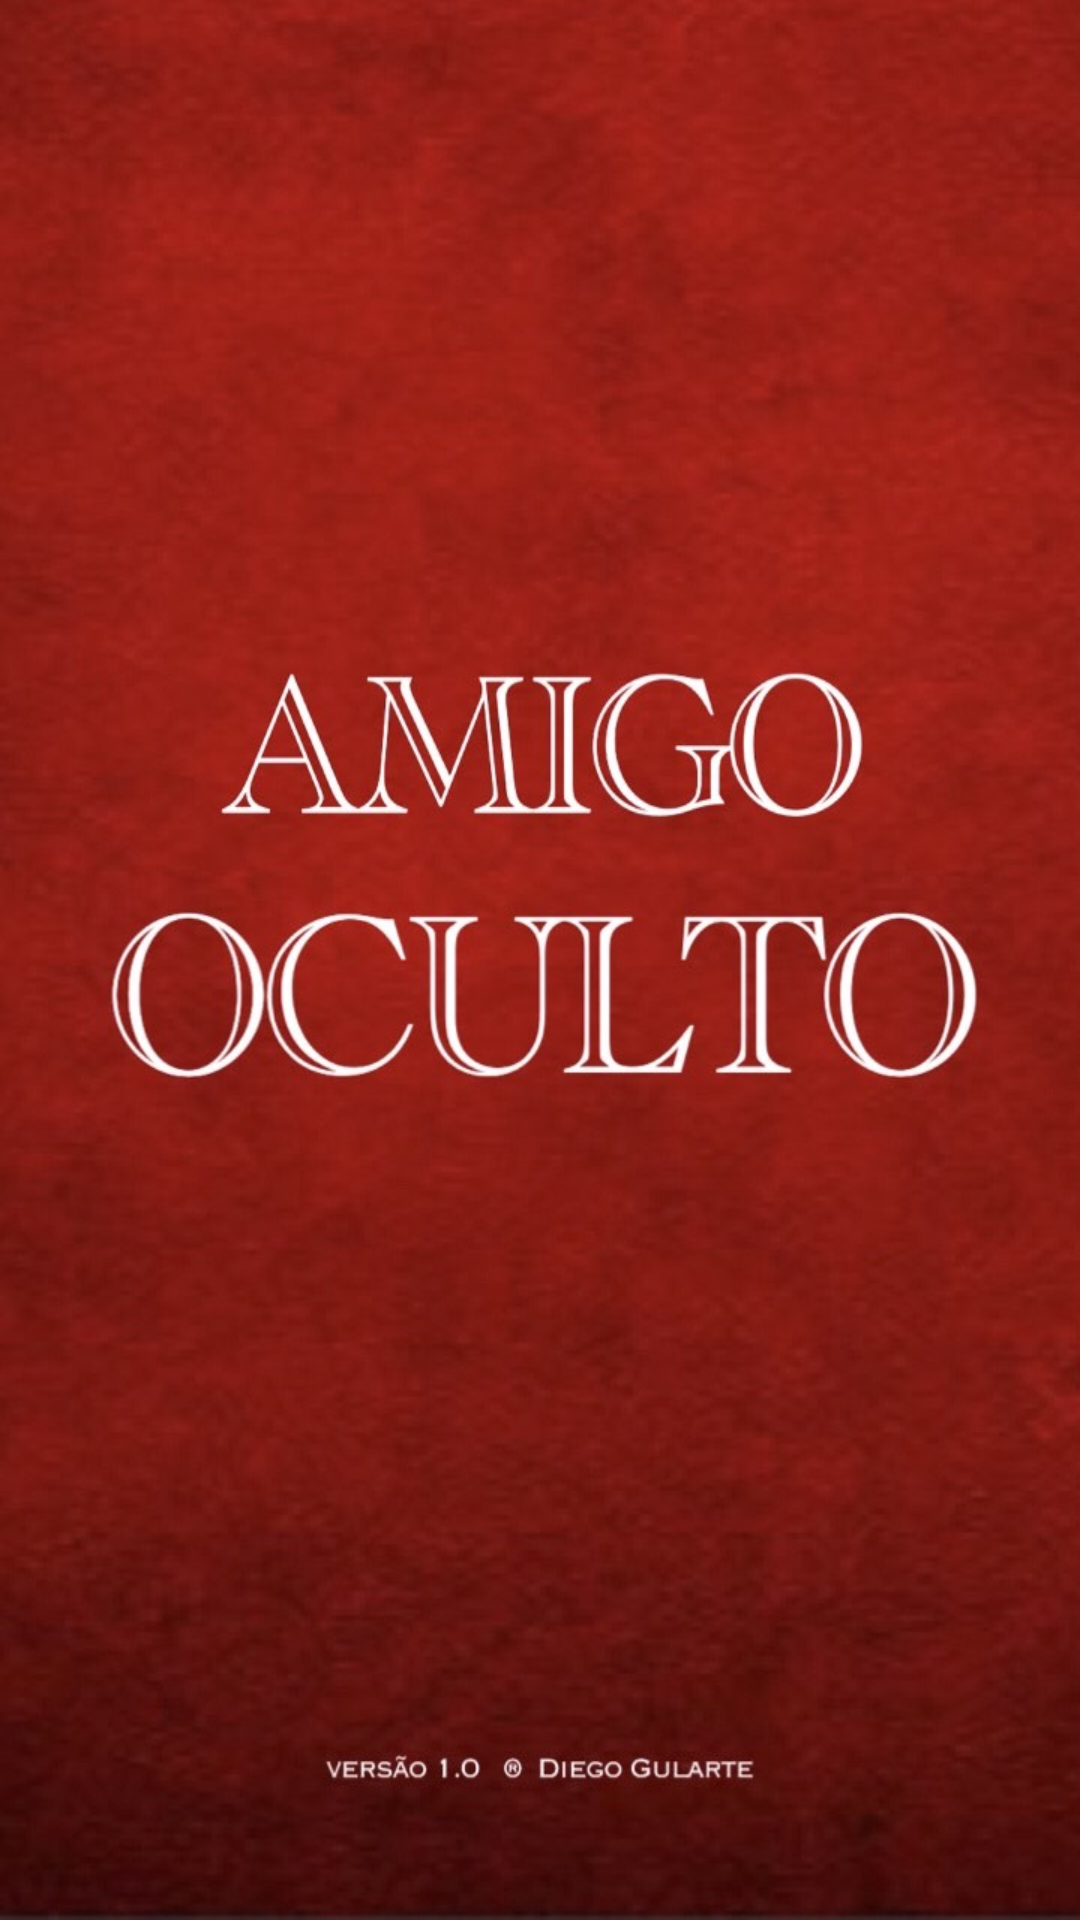

Layout XML and referenced resources for this Android screen:
<!-- AndroidManifest.xml: application theme Theme.AmigoOculto -->
<!-- res/layout/activity_inicial.xml -->
<?xml version="1.0" encoding="utf-8"?>
<androidx.constraintlayout.widget.ConstraintLayout xmlns:android="http://schemas.android.com/apk/res/android"
    xmlns:app="http://schemas.android.com/apk/res-auto"
    xmlns:tools="http://schemas.android.com/tools"
    android:layout_width="match_parent"
    android:layout_height="match_parent"
    android:background="@drawable/tela_incial"
    tools:context=".InicialActivity">




    <TextView
        android:id="@+id/tvIniciar"
        android:layout_width="match_parent"
        android:layout_height="match_parent"

        />
</androidx.constraintlayout.widget.ConstraintLayout>
<!-- resources referenced by this layout -->
<resources>
  <!-- drawable tela_incial: jpg bitmap (drawable-v24, 96434 bytes) -->
  <style name="Theme.AmigoOculto" parent="Theme.MaterialComponents.DayNight.DarkActionBar">
          
          <item name="colorPrimary">@color/purple_500</item>
          <item name="colorPrimaryVariant">@color/purple_700</item>
          <item name="colorOnPrimary">@color/white</item>
          
          <item name="colorSecondary">@color/teal_200</item>
          <item name="colorSecondaryVariant">@color/teal_700</item>
          <item name="colorOnSecondary">@color/black</item>
          
          <item name="android:statusBarColor" tools:targetApi="l">?attr/colorPrimaryVariant</item>
          
      </style>
  <!-- not gathered from this repository: default colours our renderer supplied (Android Studio template values) -->
  <color name="purple_500">#FF6200EE</color>
  <color name="purple_700">#FF3700B3</color>
  <color name="teal_200">#FF03DAC5</color>
  <color name="teal_700">#FF018786</color>
  <color name="black">#FF000000</color>
  <color name="white">#FFFFFFFF</color>
</resources>
